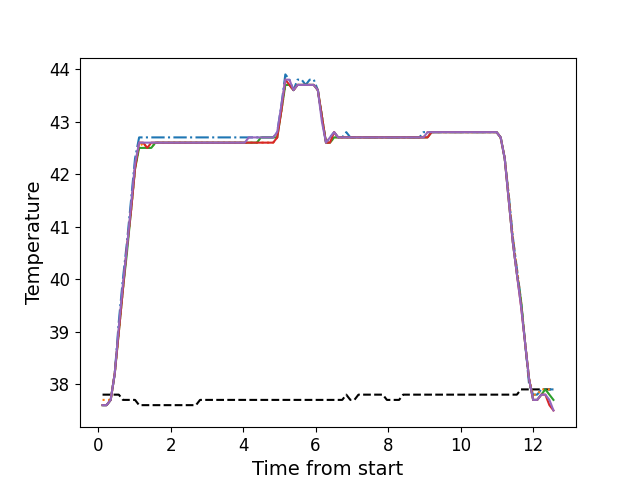

The table this chart was drawn from, first rows:
, times, neutral, z1, z2, z3, z4, z5
0, 0.1226, 37.8, 37.6, 37.7, 37.6, 37.6, 37.6
1, 0.2347, 37.8, 37.6, 37.7, 37.6, 37.6, 37.6
2, 0.3474, 37.8, 37.7, 37.7, 37.7, 37.7, 37.7
3, 0.459, 37.8, 38.2, 38.2, 38.2, 38.2, 38.2
4, 0.5719, 37.8, 39.2, 39.0, 39.0, 39.0, 39.1
5, 0.6836, 37.7, 40.0, 39.8, 39.8, 39.8, 39.9
6, 0.7952, 37.7, 40.7, 40.6, 40.5, 40.6, 40.6
7, 0.9078, 37.7, 41.5, 41.3, 41.3, 41.3, 41.4
8, 1.019, 37.7, 42.3, 42.1, 42.1, 42.1, 42.2
9, 1.132, 37.6, 42.7, 42.5, 42.5, 42.6, 42.6
10, 1.243, 37.6, 42.7, 42.6, 42.5, 42.6, 42.6
11, 1.356, 37.6, 42.7, 42.5, 42.5, 42.5, 42.6
12, 1.467, 37.6, 42.7, 42.5, 42.5, 42.6, 42.6
13, 1.58, 37.6, 42.7, 42.6, 42.6, 42.6, 42.6
14, 1.692, 37.6, 42.7, 42.6, 42.6, 42.6, 42.6
15, 1.804, 37.6, 42.7, 42.6, 42.6, 42.6, 42.6
16, 1.916, 37.6, 42.7, 42.6, 42.6, 42.6, 42.6
17, 2.027, 37.6, 42.7, 42.6, 42.6, 42.6, 42.6
18, 2.14, 37.6, 42.7, 42.6, 42.6, 42.6, 42.6
19, 2.252, 37.6, 42.7, 42.6, 42.6, 42.6, 42.6
20, 2.365, 37.6, 42.7, 42.6, 42.6, 42.6, 42.6
21, 2.476, 37.6, 42.7, 42.6, 42.6, 42.6, 42.6
22, 2.589, 37.6, 42.7, 42.6, 42.6, 42.6, 42.6
23, 2.7, 37.6, 42.7, 42.6, 42.6, 42.6, 42.6
24, 2.812, 37.7, 42.7, 42.6, 42.6, 42.6, 42.6
25, 2.925, 37.7, 42.7, 42.6, 42.6, 42.6, 42.6
26, 3.036, 37.7, 42.7, 42.6, 42.6, 42.6, 42.6
27, 3.149, 37.7, 42.7, 42.6, 42.6, 42.6, 42.6
28, 3.26, 37.7, 42.7, 42.6, 42.6, 42.6, 42.6
29, 3.373, 37.7, 42.7, 42.6, 42.6, 42.6, 42.6
30, 3.484, 37.7, 42.7, 42.6, 42.6, 42.6, 42.6
31, 3.597, 37.7, 42.7, 42.6, 42.6, 42.6, 42.6
32, 3.708, 37.7, 42.7, 42.6, 42.6, 42.6, 42.6
33, 3.821, 37.7, 42.7, 42.6, 42.6, 42.6, 42.6
34, 3.934, 37.7, 42.7, 42.6, 42.6, 42.6, 42.6
35, 4.045, 37.7, 42.7, 42.6, 42.6, 42.6, 42.6
36, 4.157, 37.7, 42.7, 42.6, 42.6, 42.6, 42.7
37, 4.27, 37.7, 42.7, 42.6, 42.6, 42.6, 42.7
38, 4.381, 37.7, 42.7, 42.6, 42.6, 42.6, 42.7
39, 4.493, 37.7, 42.7, 42.6, 42.7, 42.6, 42.7
40, 4.606, 37.7, 42.7, 42.6, 42.7, 42.6, 42.7
41, 4.717, 37.7, 42.7, 42.6, 42.7, 42.6, 42.7
42, 4.83, 37.7, 42.7, 42.6, 42.7, 42.6, 42.7
43, 4.942, 37.7, 42.8, 42.7, 42.7, 42.7, 42.8
44, 5.054, 37.7, 43.3, 43.2, 43.2, 43.2, 43.3
45, 5.165, 37.7, 43.9, 43.7, 43.7, 43.8, 43.8
46, 5.278, 37.7, 43.8, 43.7, 43.7, 43.7, 43.8
47, 5.39, 37.7, 43.6, 43.6, 43.6, 43.6, 43.6
48, 5.502, 37.7, 43.8, 43.7, 43.7, 43.7, 43.7
49, 5.614, 37.7, 43.8, 43.7, 43.7, 43.7, 43.7
50, 5.726, 37.7, 43.7, 43.7, 43.7, 43.7, 43.7
51, 5.838, 37.7, 43.8, 43.7, 43.7, 43.7, 43.7
52, 5.951, 37.7, 43.8, 43.7, 43.7, 43.7, 43.7
53, 6.062, 37.7, 43.6, 43.6, 43.6, 43.6, 43.6
54, 6.174, 37.7, 43.1, 43.1, 43.1, 43.1, 43.0
55, 6.287, 37.7, 42.6, 42.6, 42.6, 42.6, 42.6
56, 6.398, 37.7, 42.7, 42.6, 42.6, 42.6, 42.7
57, 6.511, 37.7, 42.8, 42.7, 42.7, 42.8, 42.8
58, 6.623, 37.7, 42.7, 42.7, 42.7, 42.7, 42.7
59, 6.735, 37.7, 42.7, 42.7, 42.7, 42.7, 42.7
... 52 more rows
